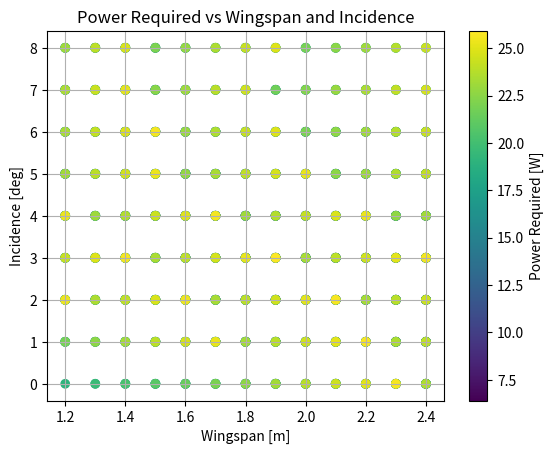
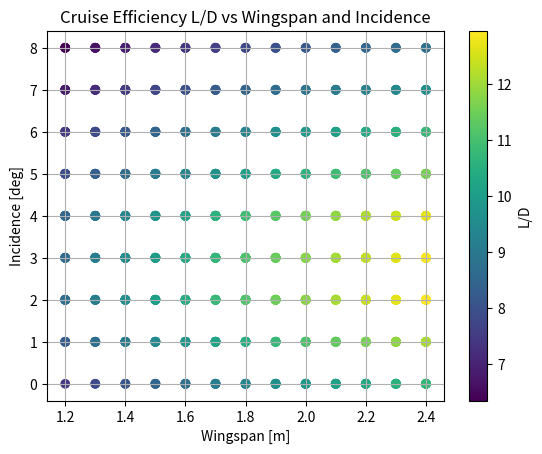
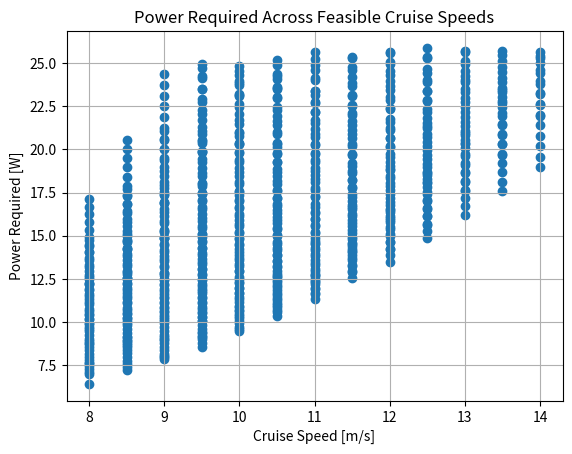
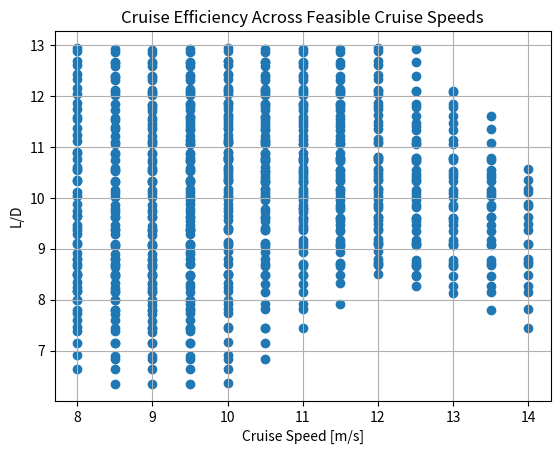

Write the Python code that produced these figures, in order.
import numpy as np
import pandas as pd
import matplotlib.pyplot as plt

rho = 1.225     
g = 9.81
c = 0.2        
e = 0.8             

m_fuselage = 0.719
m_battery = 0.195
m_payload = 0.046 
wing_mass_per_m = 0.0227

V_range = np.arange(8, 14.5, 0.5)     
b_range = np.arange(1.2, 2.41, 0.1)      
inc_range = np.arange(0, 8.1, 1)           

V_thrust = np.array([0, 2, 4, 6, 8, 10, 12, 14, 16, 18, 20])
T_available_data = np.array([
    5.6218, 4.790582, 4.082265, 3.478676, 2.964333,
    2.526038, 2.152547, 1.83428, 1.56307, 1.33196, 1.135022
])

V_drag = np.array([0, 2, 4, 6, 8, 10, 12, 14, 16, 18, 20])
D_fuselage_data = np.array([
    0, 0.012315, 0.04926, 0.110835, 0.197041,
    0.307876, 0.443342, 0.603437, 0.788163, 0.997518, 1.231504
])

alpha_data = np.array([0, 2, 4, 6, 8])     

CL_2D_data = np.array([0.35, 0.55, 0.75, 0.89, 1.00])
CD_2D_data = np.array([0.018, 0.022, 0.030, 0.046, 0.070])

results = []

for V in V_range:
    for b in b_range:
        for inc in inc_range:

            S = b * c
            AR = b / c

            m_wing = wing_mass_per_m * b
            m_total = m_fuselage + m_battery + m_payload + m_wing
            W = m_total * g

            q = 0.5 * rho * V**2

            CL_2D = np.interp(inc, alpha_data, CL_2D_data)
            CD_2D = np.interp(inc, alpha_data, CD_2D_data)

            # 3D induced drag correction
            CDi = CL_2D**2 / (np.pi * e * AR)
            CD_total_wing = CD_2D + CDi

            L = q * S * CL_2D
            D_wing = q * S * CD_total_wing

            D_fuselage = np.interp(V, V_drag, D_fuselage_data)
            D_total = D_wing + D_fuselage

            T_available = np.interp(V, V_thrust, T_available_data)

            power_required = D_total * V

            CL_CD = L / D_total

            lift_margin = L / W
            thrust_margin = T_available / D_total

            feasible = lift_margin >= 1 and thrust_margin >= 1

            results.append({
                "V_mps": V,
                "wingspan_m": b,
                "aspect_ratio": AR,
                "incidence_deg": inc,
                "wing_area_m2": S,
                "mass_kg": m_total,
                "weight_N": W,
                "lift_N": L,
                "drag_N": D_total,
                "thrust_available_N": T_available,
                "power_required_W": power_required,
                "CL_CD": CL_CD,
                "lift_margin": lift_margin,
                "thrust_margin": thrust_margin,
                "feasible": feasible
            })

df = pd.DataFrame(results)
feasible_df = df[df["feasible"] == True].copy()

if feasible_df.empty:
    print("No feasible designs found. Check CL/CD data or design ranges.")
    exit()

best_endurance = feasible_df.loc[feasible_df["power_required_W"].idxmin()]

# Best cruise efficiency = maximum CL/CD
best_efficiency = feasible_df.loc[feasible_df["CL_CD"].idxmax()]


print("\nBest endurance design:")
print(best_endurance)

print("\nBest aerodynamic efficiency design:")
print(best_efficiency)

df.to_csv("all_design_results.csv", index=False)
feasible_df.to_csv("feasible_design_results.csv", index=False)

print("\nCSV files saved:")
print("- all_design_results.csv")
print("- feasible_design_results.csv")

plt.figure()
plt.scatter(
    feasible_df["wingspan_m"],
    feasible_df["incidence_deg"],
    c=feasible_df["power_required_W"]
)
plt.xlabel("Wingspan [m]")
plt.ylabel("Incidence [deg]")
plt.title("Power Required vs Wingspan and Incidence")
plt.colorbar(label="Power Required [W]")
plt.grid(True)
plt.savefig("power_vs_wingspan_incidence.png", dpi=300)


plt.figure()
plt.scatter(
    feasible_df["wingspan_m"],
    feasible_df["incidence_deg"],
    c=feasible_df["CL_CD"]
)
plt.xlabel("Wingspan [m]")
plt.ylabel("Incidence [deg]")
plt.title("Cruise Efficiency L/D vs Wingspan and Incidence")
plt.colorbar(label="L/D")
plt.grid(True)
plt.savefig("ld_vs_wingspan_incidence.png", dpi=300)


plt.figure()
plt.scatter(
    feasible_df["V_mps"],
    feasible_df["power_required_W"]
)
plt.xlabel("Cruise Speed [m/s]")
plt.ylabel("Power Required [W]")
plt.title("Power Required Across Feasible Cruise Speeds")
plt.grid(True)
plt.savefig("power_vs_speed.png", dpi=300)


plt.figure()
plt.scatter(
    feasible_df["V_mps"],
    feasible_df["CL_CD"]
)
plt.xlabel("Cruise Speed [m/s]")
plt.ylabel("L/D")
plt.title("Cruise Efficiency Across Feasible Cruise Speeds")
plt.grid(True)
plt.savefig("ld_vs_speed.png", dpi=300)


plt.show()
